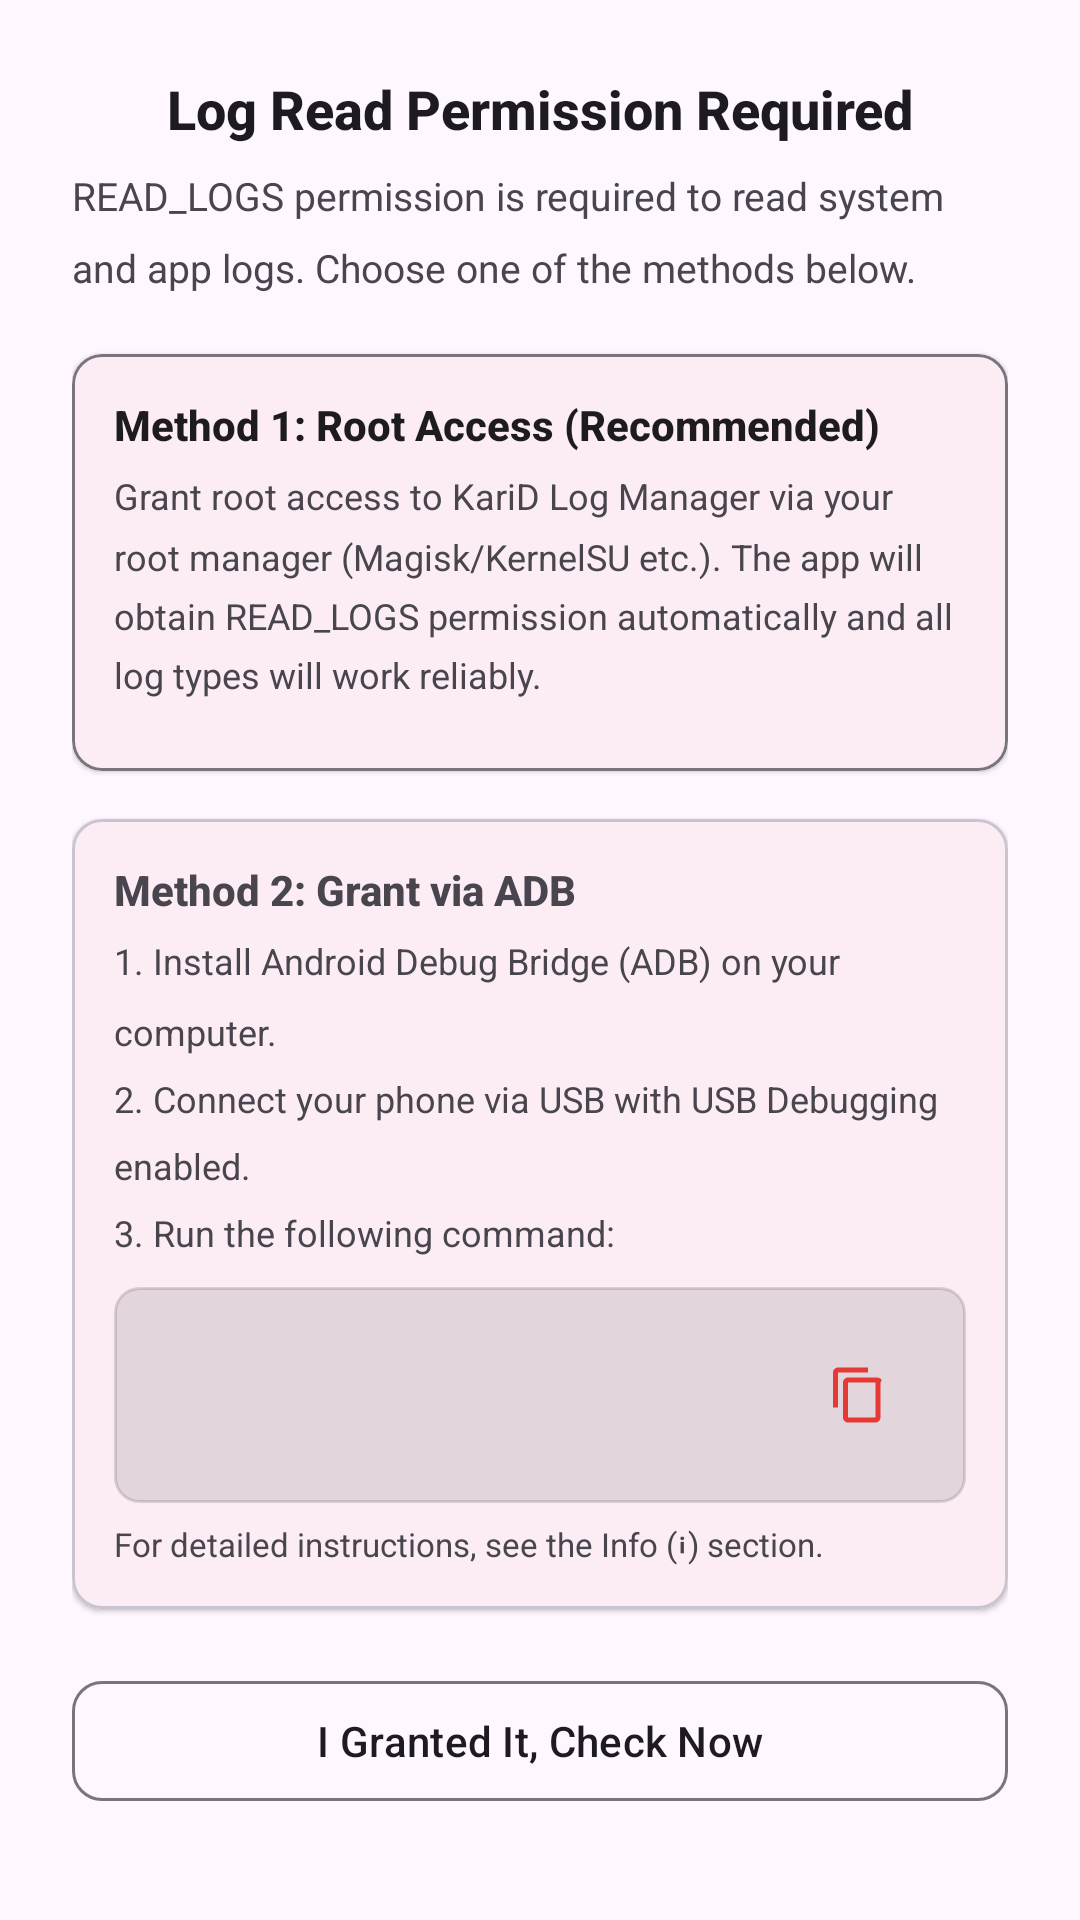

Here is an Android app screen rendered from its layout file. Give the layout XML and the strings, colors and styles it references.
<!-- AndroidManifest.xml: application theme Theme.KariDLogManager -->
<!-- res/layout/dialog_readlogs_permission.xml -->
<?xml version="1.0" encoding="utf-8"?>
<ScrollView
    xmlns:android="http://schemas.android.com/apk/res/android"
    xmlns:app="http://schemas.android.com/apk/res-auto"
    android:layout_width="match_parent"
    android:layout_height="wrap_content"
    android:background="?attr/colorSurface">

    <LinearLayout
        android:layout_width="match_parent"
        android:layout_height="wrap_content"
        android:orientation="vertical"
        android:padding="24dp">

        <TextView
            android:layout_width="match_parent"
            android:layout_height="wrap_content"
            android:text="@string/perm_dialog_title"
            android:textSize="18sp"
            android:textStyle="bold"
            android:fontFamily="sans-serif-medium"
            android:textColor="?attr/colorOnSurface"
            android:gravity="center"
            android:paddingBottom="8dp" />

        <TextView
            android:layout_width="match_parent"
            android:layout_height="wrap_content"
            android:text="@string/perm_dialog_desc"
            android:textSize="13sp"
            android:lineSpacingMultiplier="1.5"
            android:textColor="?attr/colorOnSurfaceVariant"
            android:paddingBottom="20dp" />

        
        <com.google.android.material.card.MaterialCardView
            android:layout_width="match_parent"
            android:layout_height="wrap_content"
            android:layout_marginBottom="16dp"
            app:cardCornerRadius="10dp"
            app:cardElevation="1dp"
            app:strokeColor="?attr/colorOutline"
            app:strokeWidth="1dp">
            <LinearLayout
                android:layout_width="match_parent"
                android:layout_height="wrap_content"
                android:orientation="vertical"
                android:padding="14dp">

                <TextView
                    android:layout_width="match_parent"
                    android:layout_height="wrap_content"
                    android:text="@string/perm_root_method_title"
                    android:textSize="14sp"
                    android:textStyle="bold"
                    android:fontFamily="sans-serif-medium"
                    android:textColor="?attr/colorOnSurface"
                    android:paddingBottom="6dp" />

                <TextView
                    android:id="@+id/tvRootDesc"
                    android:layout_width="match_parent"
                    android:layout_height="wrap_content"
                    android:text="@string/perm_root_method_desc"
                    android:textSize="12sp"
                    android:lineSpacingMultiplier="1.4"
                    android:textColor="?attr/colorOnSurfaceVariant"
                    android:paddingBottom="10dp" />

                
                <com.google.android.material.button.MaterialButton
                    android:id="@+id/btnGrantRoot"
                    style="@style/Widget.App.Button.Neutral"
                    android:layout_width="match_parent"
                    android:layout_height="48dp"
                    android:text="@string/perm_grant_root"
                    android:textAllCaps="false"
                    android:visibility="gone"
                    app:cornerRadius="10dp" />

                
                <TextView
                    android:id="@+id/tvRootInfoNoRoot"
                    android:layout_width="match_parent"
                    android:layout_height="wrap_content"
                    android:textSize="11sp"
                    android:lineSpacingMultiplier="1.3"
                    android:textColor="?attr/colorOnSurfaceVariant"
                    android:visibility="gone" />

            </LinearLayout>
        </com.google.android.material.card.MaterialCardView>

        
        <com.google.android.material.card.MaterialCardView
            android:layout_width="match_parent"
            android:layout_height="wrap_content"
            android:layout_marginBottom="16dp"
            app:cardCornerRadius="10dp"
            app:cardElevation="1dp">
            <LinearLayout
                android:layout_width="match_parent"
                android:layout_height="wrap_content"
                android:orientation="vertical"
                android:padding="14dp">

                <TextView
                    android:layout_width="match_parent"
                    android:layout_height="wrap_content"
                    android:text="@string/perm_adb_method_title"
                    android:textSize="14sp"
                    android:textStyle="bold"
                    android:fontFamily="sans-serif-medium"
                    android:paddingBottom="6dp" />

                <TextView
                    android:layout_width="match_parent"
                    android:layout_height="wrap_content"
                    android:text="@string/perm_adb_steps"
                    android:textSize="12sp"
                    android:lineSpacingMultiplier="1.6"
                    android:paddingBottom="10dp" />

                <LinearLayout
                    android:layout_width="match_parent"
                    android:layout_height="wrap_content"
                    android:orientation="horizontal"
                    android:background="@drawable/bg_code_block"
                    android:padding="12dp"
                    android:layout_marginBottom="6dp">

                    <TextView
                        android:id="@+id/tvAdbCommand"
                        android:layout_width="0dp"
                        android:layout_height="wrap_content"
                        android:layout_weight="1"
                        android:fontFamily="monospace"
                        android:textSize="9.5sp"
                        android:singleLine="true"
                        android:scrollHorizontally="true"
                        android:ellipsize="none"
                        android:textIsSelectable="true"
                        android:textColor="?attr/colorOnSurface" />

                    <com.google.android.material.button.MaterialButton
                        android:id="@+id/btnCopyAdb"
                        style="@style/Widget.Material3.Button.IconButton"
                        android:layout_width="wrap_content"
                        android:layout_height="wrap_content"
                        app:icon="@drawable/ic_copy"
                        android:contentDescription="@string/btn_copy" />
                </LinearLayout>

                <TextView
                    android:layout_width="match_parent"
                    android:layout_height="wrap_content"
                    android:text="@string/perm_adb_info_hint"
                    android:textSize="11sp"
                    android:textColor="?attr/colorOnSurfaceVariant"
                    android:lineSpacingMultiplier="1.4" />

            </LinearLayout>
        </com.google.android.material.card.MaterialCardView>

        <com.google.android.material.button.MaterialButton
            android:id="@+id/btnCheckPermission"
            style="@style/Widget.App.Button.Neutral"
            android:layout_width="match_parent"
            android:layout_height="48dp"
            android:layout_marginTop="4dp"
            android:text="@string/perm_check_button"
            android:textAllCaps="false"
            app:cornerRadius="10dp" />

    </LinearLayout>
</ScrollView>
<!-- resources referenced by this layout -->
<resources>
  <!-- drawable bg_code_block (drawable) -->
  <?xml version="1.0" encoding="utf-8"?>
  <shape xmlns:android="http://schemas.android.com/apk/res/android" android:shape="rectangle">
      <corners android:radius="8dp" />
      <solid android:color="#1A000000" />
      <stroke android:width="1dp" android:color="#22000000" />
  </shape>
  <!-- drawable ic_copy (drawable) -->
  <vector xmlns:android="http://schemas.android.com/apk/res/android"
      android:width="24dp" android:height="24dp" android:viewportWidth="24" android:viewportHeight="24">
      <path android:fillColor="?attr/colorOnSurface"
          android:pathData="M16,1H4C2.9,1 2,1.9 2,3v14h2V3h12V1zM19,5H8C6.9,5 6,5.9 6,7v14c0,1.1 0.9,2 2,2h11c1.1,0 2,-0.9 2,-2V7C22,5.9 21.1,5 19,5zM19,21H8V7h11V21z"/>
  </vector>
  <string name="btn_copy">Copy</string>
  <string name="perm_adb_info_hint">For detailed instructions, see the Info (ℹ) section.</string>
  <string name="perm_adb_method_title">Method 2: Grant via ADB</string>
  <string name="perm_adb_steps">1. Install Android Debug Bridge (ADB) on your computer.\n2. Connect your phone via USB with USB Debugging enabled.\n3. Run the following command:</string>
  <string name="perm_check_button">I Granted It, Check Now</string>
  <string name="perm_dialog_desc">READ_LOGS permission is required to read system and app logs. Choose one of the methods below.</string>
  <string name="perm_dialog_title">Log Read Permission Required</string>
  <string name="perm_grant_root">Grant Permission via Root</string>
  <string name="perm_root_method_desc">Grant root access to KariD Log Manager via your root manager (Magisk/KernelSU etc.). The app will obtain READ_LOGS permission automatically and all log types will work reliably.</string>
  <string name="perm_root_method_title">Method 1: Root Access (Recommended)</string>
  <style name="Widget.App.Button.Neutral" parent="Widget.Material3.Button.OutlinedButton">
          <item name="android:textColor">?attr/colorOnSurface</item>
          <item name="strokeColor">?attr/colorOutline</item>
          <item name="rippleColor">?attr/colorOnSurface</item>
      </style>
  <style name="Theme.KariDLogManager" parent="Theme.Material3.DayNight.NoActionBar">
          <item name="colorPrimary">@color/primary</item>
          <item name="colorPrimaryDark">@color/primary_dark</item>
          <item name="colorSecondary">@color/secondary</item>
          <item name="android:statusBarColor">?attr/colorSurface</item>
          <item name="android:windowLightStatusBar">true</item>
      </style>
  <color name="primary">#E53935</color>
  <color name="primary_dark">#B71C1C</color>
  <color name="secondary">#00ACC1</color>
</resources>
